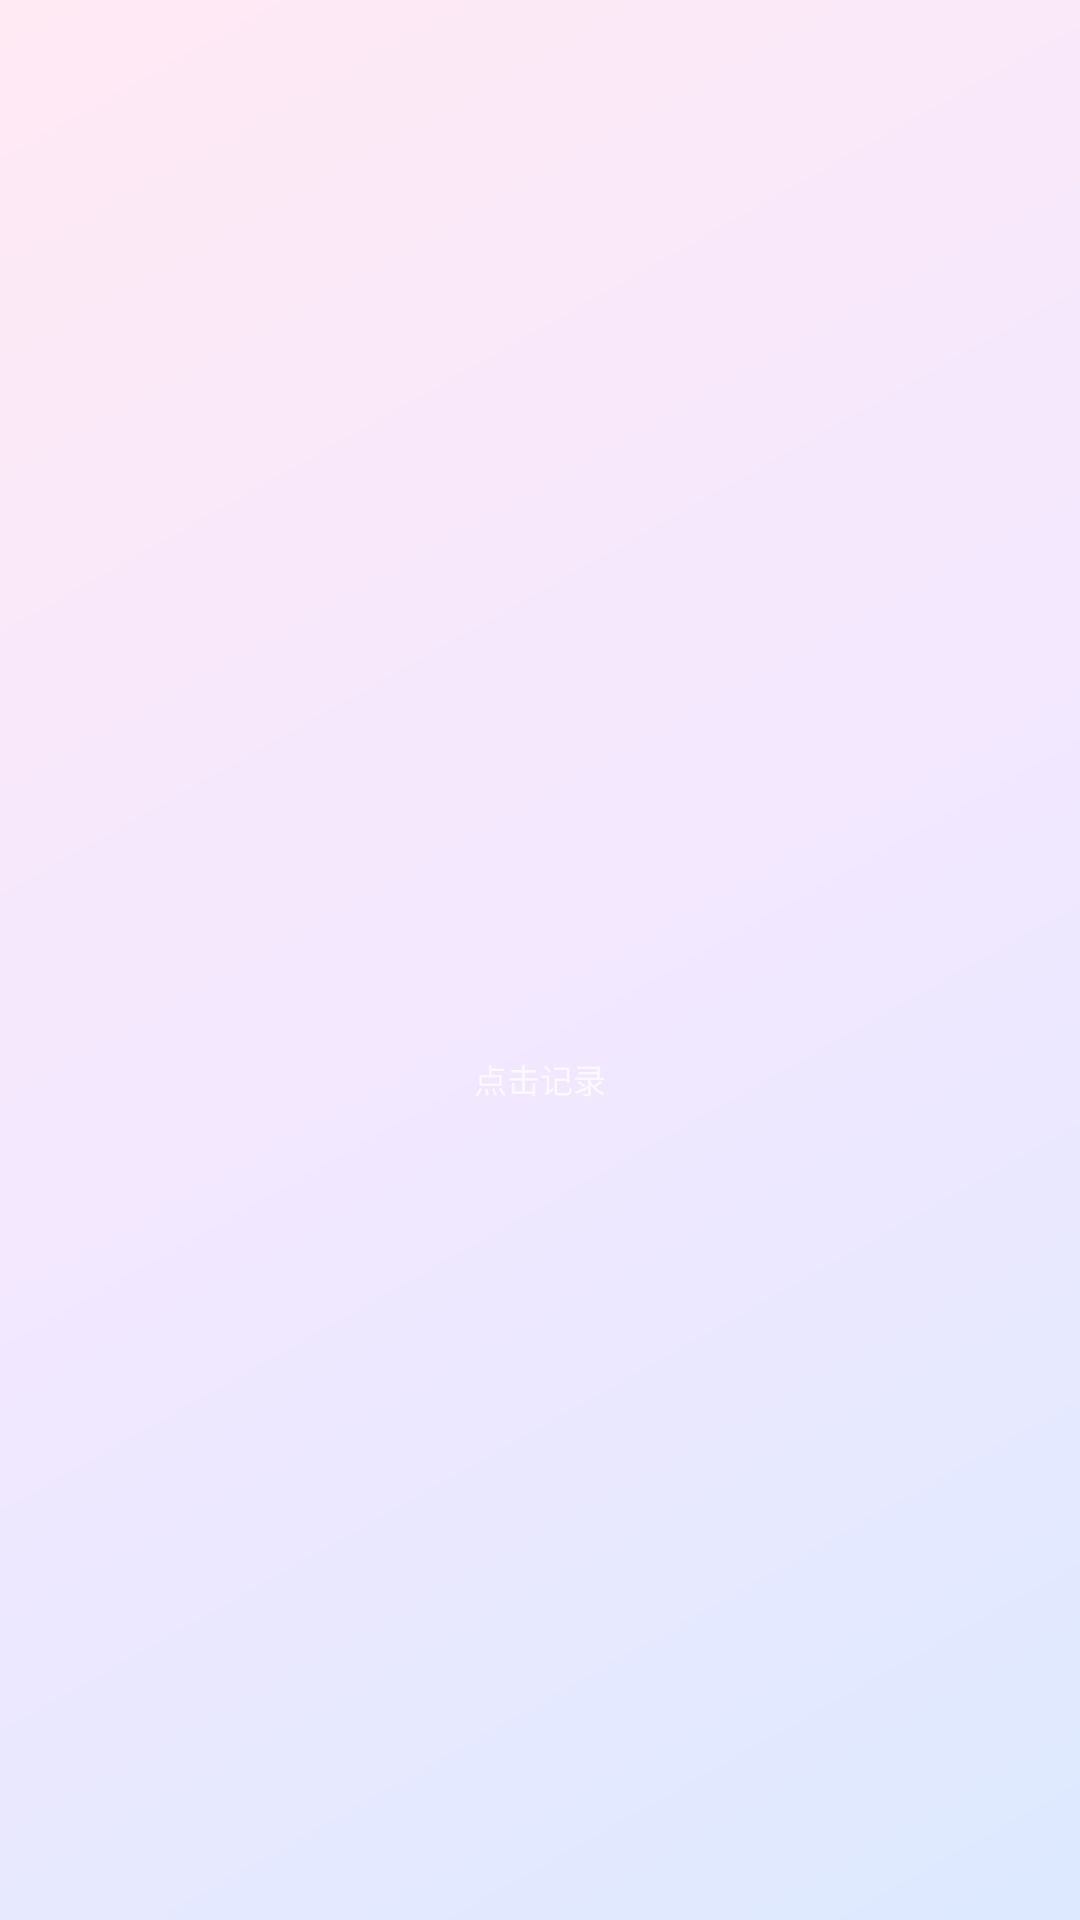

Reconstruct the res/layout file that produces this screen, plus the resources it refers to.
<!-- AndroidManifest.xml: application theme Theme.Timestamp -->
<!-- res/layout/widget_single.xml -->
<?xml version="1.0" encoding="utf-8"?>
<LinearLayout xmlns:android="http://schemas.android.com/apk/res/android"
    android:id="@+id/rowRoot"
    android:layout_width="match_parent"
    android:layout_height="match_parent"
    android:orientation="vertical"
    android:gravity="center"
    android:padding="12dp">

    <TextView
        android:id="@+id/tvName"
        android:layout_width="match_parent"
        android:layout_height="wrap_content"
        android:gravity="center"
        android:paddingStart="8dp"
        android:paddingEnd="8dp"
        android:textColor="#FFFFFF"
        android:textSize="20sp"
        android:textStyle="bold"
        android:ellipsize="end"
        android:maxLines="2" />

    
    <TextView
        android:id="@+id/tvInfo"
        android:layout_width="match_parent"
        android:layout_height="wrap_content"
        android:layout_marginTop="6dp"
        android:gravity="center"
        android:textColor="#E6FFFFFF"
        android:textSize="13sp"
        android:fontFamily="monospace"
        android:ellipsize="end"
        android:maxLines="1" />

    <TextView
        android:id="@+id/tvCount"
        android:layout_width="wrap_content"
        android:layout_height="wrap_content"
        android:layout_marginTop="4dp"
        android:textColor="#CCFFFFFF"
        android:textSize="12sp" />

    <TextView
        android:id="@+id/tvHint"
        android:layout_width="wrap_content"
        android:layout_height="wrap_content"
        android:layout_marginTop="8dp"
        android:padding="2dp"
        android:text="@string/widget_click_hint"
        android:textColor="#B3FFFFFF"
        android:textSize="11sp" />
</LinearLayout>
<!-- resources referenced by this layout -->
<resources>
  <string name="widget_click_hint">点击记录</string>
  <style name="Theme.Timestamp" parent="Theme.Material3.DayNight.NoActionBar">
          <item name="colorPrimary">@color/md_primary</item>
          <item name="colorOnPrimary">@color/md_on_primary</item>
          <item name="colorPrimaryContainer">@color/md_primary_container</item>
          <item name="colorOnPrimaryContainer">@color/md_on_primary_container</item>
          <item name="colorSecondary">@color/md_secondary</item>
          <item name="colorOnSecondary">@color/md_on_secondary</item>
          <item name="colorSecondaryContainer">@color/md_secondary_container</item>
          <item name="colorOnSecondaryContainer">@color/md_on_secondary_container</item>
          <item name="android:colorBackground">@color/md_background</item>
          <item name="colorSurface">@color/md_surface</item>
          <item name="colorOnSurface">@color/md_on_surface</item>
          <item name="colorSurfaceVariant">@color/md_surface_variant</item>
          <item name="colorOnSurfaceVariant">@color/md_on_surface_variant</item>
          <item name="colorOutline">@color/md_outline</item>
          <item name="android:statusBarColor">@android:color/transparent</item>
          <item name="android:windowLightStatusBar">true</item>
          
          <item name="android:windowBackground">@drawable/bg_main_gradient</item>
      </style>
  <color name="md_primary">#1565C0</color>
  <color name="md_on_primary">#FFFFFF</color>
  <color name="md_primary_container">#D7E3FF</color>
  <color name="md_on_primary_container">#001B3F</color>
  <color name="md_secondary">#546E7A</color>
  <color name="md_on_secondary">#FFFFFF</color>
  <color name="md_secondary_container">#D6E4EC</color>
  <color name="md_on_secondary_container">#0E1D25</color>
  <color name="md_background">#FBF8FF</color>
  <color name="md_surface">#FBF8FF</color>
  <color name="md_on_surface">#1A1C1E</color>
  <color name="md_surface_variant">#E1E2EC</color>
  <color name="md_on_surface_variant">#44474F</color>
  <color name="md_outline">#74777F</color>
  <!-- drawable bg_main_gradient (drawable) -->
  <?xml version="1.0" encoding="utf-8"?>
  <shape xmlns:android="http://schemas.android.com/apk/res/android"
      android:shape="rectangle">
      <gradient
          android:type="linear"
          android:angle="135"
          android:startColor="#DCE9FF"
          android:centerColor="#F3E8FF"
          android:endColor="#FFE9F3" />
  </shape>
</resources>
